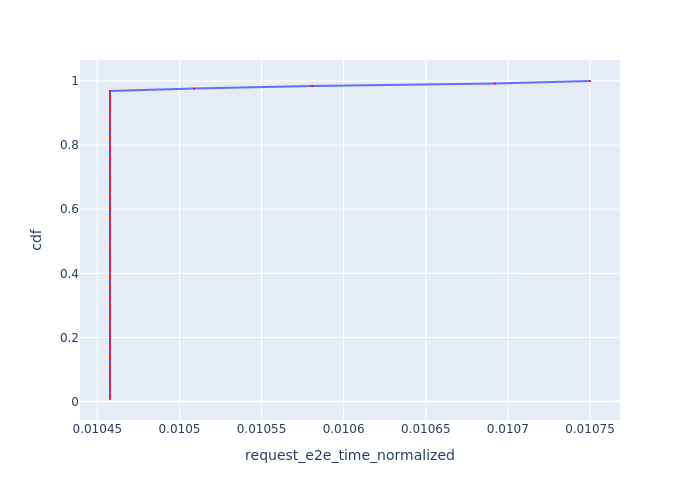

Source data for this figure (header and first rows):
, Request Id, request_e2e_time_normalized, cdf
22, 22, 0.01046, 0.007812
23, 23, 0.01046, 0.01562
24, 24, 0.01046, 0.02344
25, 25, 0.01046, 0.03125
26, 26, 0.01046, 0.03906
27, 27, 0.01046, 0.04688
28, 28, 0.01046, 0.05469
29, 29, 0.01046, 0.0625
30, 30, 0.01046, 0.07031
31, 31, 0.01046, 0.07812
32, 32, 0.01046, 0.08594
33, 33, 0.01046, 0.09375
21, 21, 0.01046, 0.1016
20, 20, 0.01046, 0.1094
9, 9, 0.01046, 0.1172
10, 10, 0.01046, 0.125
5, 5, 0.01046, 0.1328
8, 8, 0.01046, 0.1406
3, 3, 0.01046, 0.1484
4, 4, 0.01046, 0.1562
0, 0, 0.01046, 0.1641
1, 1, 0.01046, 0.1719
2, 2, 0.01046, 0.1797
7, 7, 0.01046, 0.1875
6, 6, 0.01046, 0.1953
11, 11, 0.01046, 0.2031
12, 12, 0.01046, 0.2109
13, 13, 0.01046, 0.2188
14, 14, 0.01046, 0.2266
15, 15, 0.01046, 0.2344
16, 16, 0.01046, 0.2422
17, 17, 0.01046, 0.25
18, 18, 0.01046, 0.2578
19, 19, 0.01046, 0.2656
34, 34, 0.01046, 0.2734
35, 35, 0.01046, 0.2812
36, 36, 0.01046, 0.2891
37, 37, 0.01046, 0.2969
38, 38, 0.01046, 0.3047
40, 41, 0.01046, 0.3125
42, 42, 0.01046, 0.3203
43, 43, 0.01046, 0.3281
44, 44, 0.01046, 0.3359
45, 45, 0.01046, 0.3438
46, 46, 0.01046, 0.3516
49, 49, 0.01046, 0.3594
50, 50, 0.01046, 0.3672
51, 51, 0.01046, 0.375
52, 52, 0.01046, 0.3828
53, 53, 0.01046, 0.3906
54, 54, 0.01046, 0.3984
55, 55, 0.01046, 0.4062
56, 56, 0.01046, 0.4141
57, 57, 0.01046, 0.4219
58, 58, 0.01046, 0.4297
59, 59, 0.01046, 0.4375
60, 60, 0.01046, 0.4453
61, 61, 0.01046, 0.4531
62, 62, 0.01046, 0.4609
63, 63, 0.01046, 0.4688
... 68 more rows
